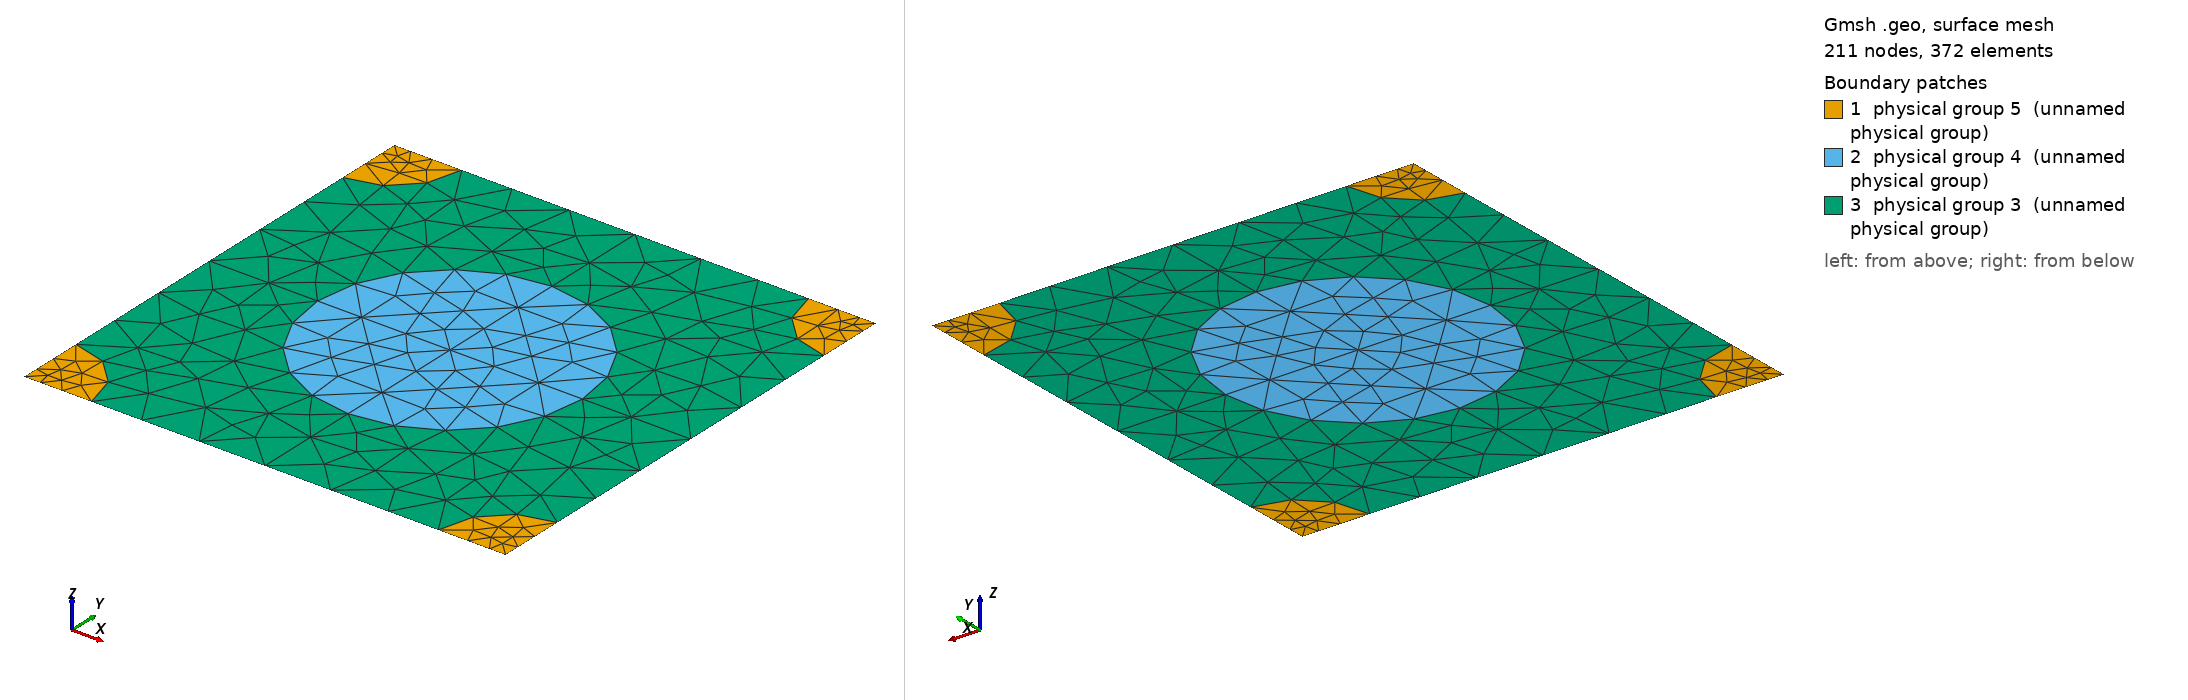

Gmsh geometry script, surface-meshed: 211 nodes, 372 surface elements. Boundary patches (legend numbers): 1 physical group 5 (unnamed physical group), 2 physical group 4 (unnamed physical group), 3 physical group 3 (unnamed physical group). Left view from above one corner, right view from below the opposite corner. Legend entries are the model's physical surfaces. The drawing asked Gmsh for element sizes between 1% and 20% of the model's largest extent; the script's own settings can give other sizes.

=== 636_175_89.geo (drawn) ===
d = 1; // grating period
ff = 0.300000;
d_in_nm = 636;
a1 = 175;
radius1 = (a1/d_in_nm)*d;
radius2 = (89/d_in_nm)*d;
lc = 0.150000; // 0.501 0.201 0.0701;
lc2 = lc/1.500000; // on cylinder surfaces
lc3 = lc/1.500000; // cylinder1 centres
lc4 = lc/4.500000; // cylinder2 centres
posx = 0;//
posy = 0;//

hy = d; // Thickness: Squre profile => hy=d
hx = 0.;

// 2*2 supercell outline

Point(1) = {0, 0, 0, lc4};
Point(2) = {-hx, -hy, 0, lc4};
Point(3) = {-hx+d, -hy, 0, lc4};
Point(4) = {d, 0, 0,lc4};
Point(5) = {-hx+d/2+posx, -hy/2+posy, 0,lc3};
Point(10) = {-hx+d/2+posx, 0, 0, lc};
Point(11) = {0,-hy/2+posy, 0, lc};
Point(12) = {-hx+d/2+posx, -hy, 0, lc};
Point(13) = {d, -hy/2+posy, 0, lc};

Point(14) = {-hx+radius2, 0, 0, lc2};
Point(15) = {d-radius2, 0, 0, lc2};
Point(16) = {0,-radius2, 0, lc2};
Point(18) = {-hx+d/2+posx, -hy/2+radius1+posy, 0, lc2};
Point(20) = {d,-radius2, 0, lc2};
Point(21) = {-hx+d/2-radius1+posx, -hy/2+posy, 0,lc2};
Point(22) = {-hx+d/2+radius1+posx, -hy/2+posy, 0,lc2};
Point(23) = {-hx, -hy+radius2, 0, lc2};
Point(25) = {-hx+d/2+posx, -hy/2-radius1+posy, 0, lc2};
Point(27) = {d,-hy+radius2, 0, lc2};
Point(28) = {-hx+radius2, -hy, 0, lc2};
Point(29) = {d-radius2, -hy, 0, lc2};

Line(1) = {1, 14};
Line(2) = {14, 10};
Line(3) = {10, 15};
Line(4) = {15, 4};
Line(5) = {4, 20};
Line(6) = {20, 13};
Line(7) = {13, 27};
Line(8) = {27, 3};
Line(9) = {3, 29};
Line(10) = {29, 12};
Line(11) = {12, 28};
Line(12) = {28, 2};
Line(13) = {2, 23};
Line(14) = {23, 11};
Line(15) = {11, 16};
Line(16) = {16, 1};
Line(18) = {18, 10};
Line(19) = {18, 5};
Line(20) = {5, 25};
Line(21) = {25, 12};
Line(22) = {11, 21};
Line(23) = {21, 5};
Line(24) = {5, 22};
Line(25) = {22, 13};

Circle(26) = {14, 1, 16};
Circle(27) = {15, 4, 20};
Circle(28) = {27, 3, 29};
Circle(29) = {28, 2, 23};
Circle(30) = {21, 5, 18};
Circle(31) = {18, 5, 22};
Circle(32) = {22, 5, 25};
Circle(33) = {25, 5, 21};

Line Loop(77) = {1, 26, 16};
Plane Surface(78) = {77};
Line Loop(79) = {4, 5, -27};
Plane Surface(80) = {79};
Line Loop(81) = {28, -9, -8};
Plane Surface(82) = {81};
Line Loop(83) = {29, -13, -12};
Plane Surface(84) = {83};
Line Loop(85) = {30, 19, -23};
Plane Surface(86) = {85};
Line Loop(87) = {19, 24, -31};
Plane Surface(88) = {87};
Line Loop(89) = {24, 32, -20};
Plane Surface(90) = {89};
Line Loop(91) = {20, 33, 23};
Plane Surface(92) = {91};
Line Loop(93) = {2, -18, -30, -22, 15, -26};
Plane Surface(94) = {93};
Line Loop(95) = {3, 27, 6, -25, -31, 18};
Plane Surface(96) = {95};
Line Loop(97) = {25, 7, 28, 10, -21, -32};
Plane Surface(98) = {97};
Line Loop(99) = {21, 11, 29, 14, 22, -33};
Plane Surface(100) = {99};

Physical Line(101) = {1, 2, 3, 4};
Physical Line(102) = {5, 6, 7, 8};
Physical Line(103) = {9, 10, 11, 12};
Physical Line(104) = {13, 14, 15, 16};

Physical Surface(3) = {94, 96, 98, 100};
Physical Surface(4) = {86, 88, 90, 92};
Physical Surface(5) = {78, 80, 82, 84};
